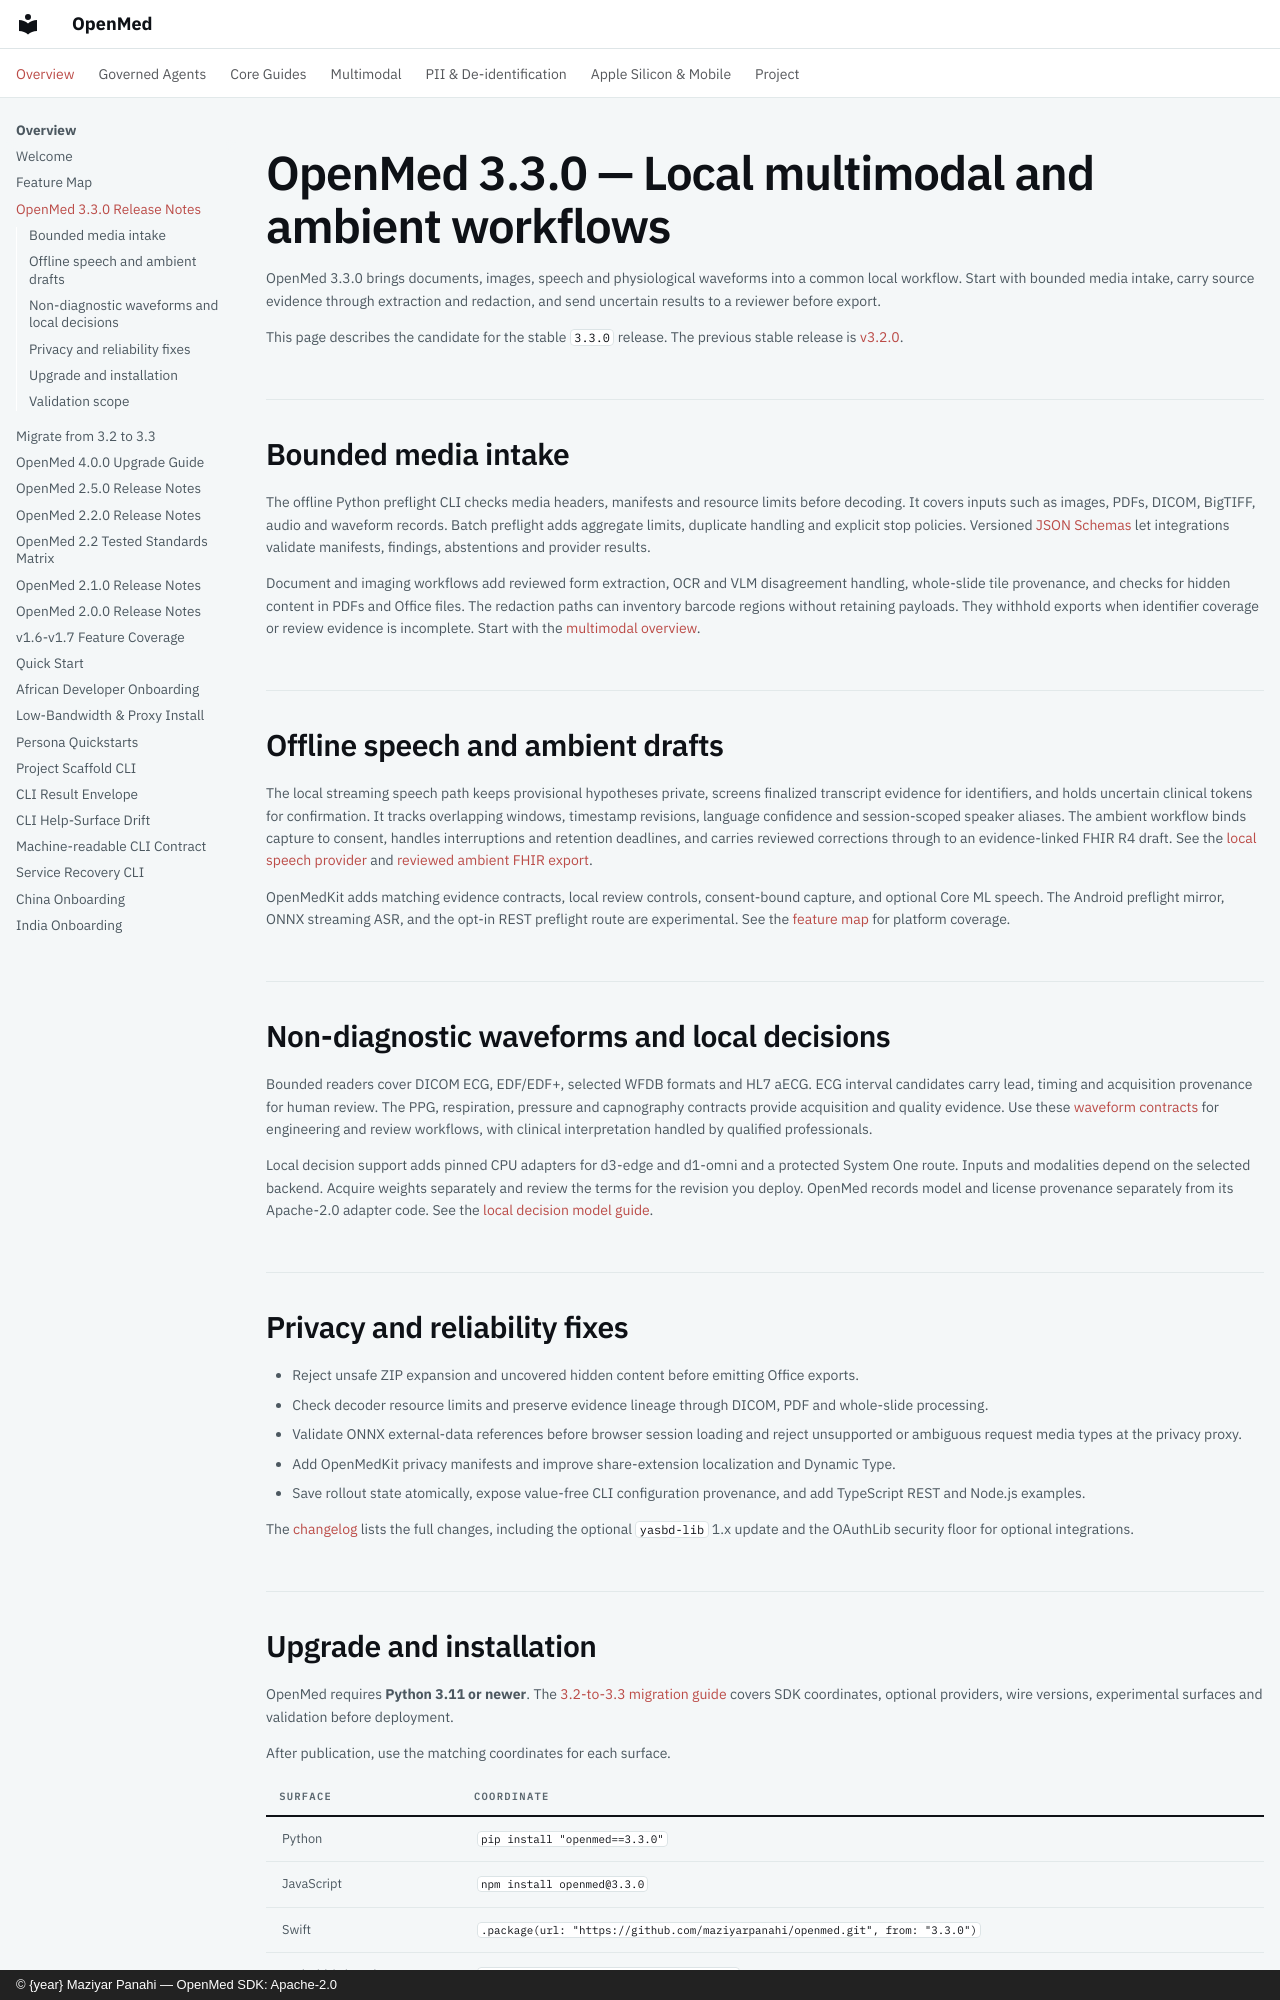

repository: maziyarpanahi/openmed · page: release/v3.3.0/index.html · generator: mkdocs · copyright: © {year} Maziyar Panahi — OpenMed SDK: Apache-2.0

# OpenMed 3.3.0 — Local multimodal and ambient workflows

OpenMed 3.3.0 brings documents, images, speech and physiological waveforms into a common local workflow. Start with bounded media intake, carry source evidence through extraction and redaction, and send uncertain results to a reviewer before export.

This page describes the candidate for the stable `3.3.0` release. The previous stable release is [v3.2.0](https://github.com/maziyarpanahi/openmed/releases/tag/v3.2.0).

## Bounded media intake

The offline Python preflight CLI checks media headers, manifests and resource limits before decoding. It covers inputs such as images, PDFs, DICOM, BigTIFF, audio and waveform records. Batch preflight adds aggregate limits, duplicate handling and explicit stop policies. Versioned [JSON Schemas](../multimodal/json-schemas.md) let integrations validate manifests, findings, abstentions and provider results.

Document and imaging workflows add reviewed form extraction, OCR and VLM disagreement handling, whole-slide tile provenance, and checks for hidden content in PDFs and Office files. The redaction paths can inventory barcode regions without retaining payloads. They withhold exports when identifier coverage or review evidence is incomplete. Start with the [multimodal overview](../multimodal/index.md).

## Offline speech and ambient drafts

The local streaming speech path keeps provisional hypotheses private, screens finalized transcript evidence for identifiers, and holds uncertain clinical tokens for confirmation. It tracks overlapping windows, timestamp revisions, language confidence and session-scoped speaker aliases. The ambient workflow binds capture to consent, handles interruptions and retention deadlines, and carries reviewed corrections through to an evidence-linked FHIR R4 draft. See the [local speech provider](../multimodal/offline-asr-provider.md) and [reviewed ambient FHIR export](../multimodal/ambient-fhir.md).

OpenMedKit adds matching evidence contracts, local review controls, consent-bound capture, and optional Core ML speech. The Android preflight mirror, ONNX streaming ASR, and the opt-in REST preflight route are experimental. See the [feature map](../feature-map.md) for platform coverage.

## Non-diagnostic waveforms and local decisions

Bounded readers cover DICOM ECG, EDF/EDF+, selected WFDB formats and HL7 aECG. ECG interval candidates carry lead, timing and acquisition provenance for human review. The PPG, respiration, pressure and capnography contracts provide acquisition and quality evidence. Use these [waveform contracts](../multimodal/physiological-waveforms.md) for engineering and review workflows, with clinical interpretation handled by qualified professionals.

Local decision support adds pinned CPU adapters for d3-edge and d1-omni and a protected System One route. Inputs and modalities depend on the selected backend. Acquire weights separately and review the terms for the revision you deploy. OpenMed records model and license provenance separately from its Apache-2.0 adapter code. See the [local decision model guide](../decision-models.md).

## Privacy and reliability fixes

- Reject unsafe ZIP expansion and uncovered hidden content before emitting Office exports.
- Check decoder resource limits and preserve evidence lineage through DICOM, PDF and whole-slide processing.
- Validate ONNX external-data references before browser session loading and reject unsupported or ambiguous request media types at the privacy proxy.
- Add OpenMedKit privacy manifests and improve share-extension localization and Dynamic Type.
- Save rollout state atomically, expose value-free CLI configuration provenance, and add TypeScript REST and Node.js examples.

The [changelog](https://github.com/maziyarpanahi/openmed/blob/master/CHANGELOG.md) lists the full changes, including the optional `yasbd-lib` 1.x update and the OAuthLib security floor for optional integrations.
